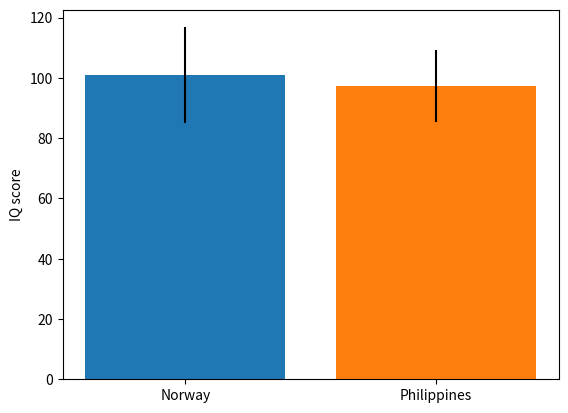

Source code (Python):
import numpy as np
import pandas as pd
import matplotlib.pyplot as plt

# Using bar charts to see the difference of mean and standard deviation
# y is always the standard deviation
# x is always the mean
iq_women_norway = np.random.normal(102, 15, 100)
iq_women_philippines = np.random.normal(97, 12, 100)

figure, axis = plt.subplots()
axis.bar("Norway", iq_women_norway.mean(), yerr=iq_women_norway.std())
axis.bar("Philippines", iq_women_philippines.mean(), yerr=iq_women_philippines.std())
axis.set_ylabel("IQ score")
plt.show()